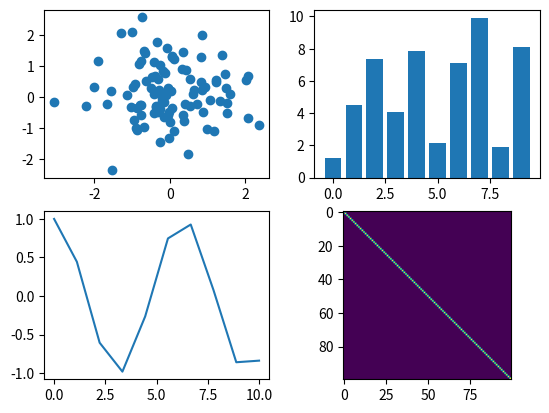

This chart was generated by the following Python code:
import matplotlib.pyplot as plt
import numpy as np

(fig, ax) = plt.subplots(nrows=2, ncols=2)
x = np.random.randn(100)
y = np.random.randn(100)
ax[0, 0].scatter(x, y)
x = np.arange(10)   # x축을 0 ~ 9
y = np.random.uniform(0, 10, 10)
ax[0,1].bar(x, y)
x = np.linspace(0, 10, 10)
y = np.cos(x)
ax[1,0].plot(x, y)
y = np.eye(100)
ax[1,1].imshow(y)
# plt.scatter(x, y)
plt.show()